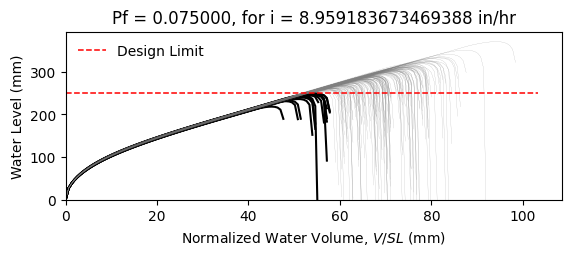

The data file committed next to this chart (first rows):
W12X16, L = 360.0 in, slope = 0.020833333333333332 in/in, dead load = 6.944444444444444e-05 kip/in…
zwlim AISC Appendix 2, zwlim DAMP, zwlim Proposed for ASCE 7, zwlim Neglect Ponding, dhnom Denver, dhnom New York, dhnom New Orleans, dh Denver, dh New York, dh New Orleans, dmax
8.869, 8.188, 7.956, 10.13, 0.5357, 0.5357, 0.5357, 2.182, 2.182, 2.182, 11.88, Safe, 
8.869, 8.188, 7.956, 10.13, 0.5357, 0.5357, 0.5357, 2.182, 2.182, 2.182, 10.62, Safe, 
8.869, 8.188, 7.956, 10.13, 0.5357, 0.5357, 0.5357, 2.182, 2.182, 2.182, 10.41, Safe, 
8.869, 8.188, 7.956, 10.13, 0.5357, 0.5357, 0.5357, 2.182, 2.182, 2.182, 12.06, Safe, 
8.869, 8.188, 7.956, 10.13, 0.5357, 0.5357, 0.5357, 2.182, 2.182, 2.182, 9.944, Safe, 
8.869, 8.188, 7.956, 10.13, 0.5357, 0.5357, 0.5357, 2.182, 2.182, 2.182, 14.59, Safe, 
8.869, 8.188, 7.956, 10.13, 0.5357, 0.5357, 0.5357, 2.182, 2.182, 2.182, 11.16, Safe, 
8.869, 8.188, 7.956, 10.13, 0.5357, 0.5357, 0.5357, 2.182, 2.182, 2.182, 10.21, Safe, 
8.869, 8.188, 7.956, 10.13, 0.5357, 0.5357, 0.5357, 2.182, 2.182, 2.182, 11.7, Safe, 
8.869, 8.188, 7.956, 10.13, 0.5357, 0.5357, 0.5357, 2.182, 2.182, 2.182, 11, Safe, 
8.869, 8.188, 7.956, 10.13, 0.5357, 0.5357, 0.5357, 2.182, 2.182, 2.182, 9.655, Fail, 
8.869, 8.188, 7.956, 10.13, 0.5357, 0.5357, 0.5357, 2.182, 2.182, 2.182, 9.432, Fail, 
8.869, 8.188, 7.956, 10.13, 0.5357, 0.5357, 0.5357, 2.182, 2.182, 2.182, 11.96, Safe, 
8.869, 8.188, 7.956, 10.13, 0.5357, 0.5357, 0.5357, 2.182, 2.182, 2.182, 10.45, Safe, 
8.869, 8.188, 7.956, 10.13, 0.5357, 0.5357, 0.5357, 2.182, 2.182, 2.182, 11.92, Safe, 
8.869, 8.188, 7.956, 10.13, 0.5357, 0.5357, 0.5357, 2.182, 2.182, 2.182, 10.98, Safe, 
8.869, 8.188, 7.956, 10.13, 0.5357, 0.5357, 0.5357, 2.182, 2.182, 2.182, 11.3, Safe, 
8.869, 8.188, 7.956, 10.13, 0.5357, 0.5357, 0.5357, 2.182, 2.182, 2.182, 12.39, Safe, 
8.869, 8.188, 7.956, 10.13, 0.5357, 0.5357, 0.5357, 2.182, 2.182, 2.182, 10.28, Safe, 
8.869, 8.188, 7.956, 10.13, 0.5357, 0.5357, 0.5357, 2.182, 2.182, 2.182, 10.84, Safe, 
8.869, 8.188, 7.956, 10.13, 0.5357, 0.5357, 0.5357, 2.182, 2.182, 2.182, 10.12, Safe, 
8.869, 8.188, 7.956, 10.13, 0.5357, 0.5357, 0.5357, 2.182, 2.182, 2.182, 11.91, Safe, 
8.869, 8.188, 7.956, 10.13, 0.5357, 0.5357, 0.5357, 2.182, 2.182, 2.182, 12.02, Safe, 
8.869, 8.188, 7.956, 10.13, 0.5357, 0.5357, 0.5357, 2.182, 2.182, 2.182, 11.11, Safe, 
8.869, 8.188, 7.956, 10.13, 0.5357, 0.5357, 0.5357, 2.182, 2.182, 2.182, 10.78, Safe, 
8.869, 8.188, 7.956, 10.13, 0.5357, 0.5357, 0.5357, 2.182, 2.182, 2.182, 9.566, Fail, 
8.869, 8.188, 7.956, 10.13, 0.5357, 0.5357, 0.5357, 2.182, 2.182, 2.182, 11.71, Safe, 
8.869, 8.188, 7.956, 10.13, 0.5357, 0.5357, 0.5357, 2.182, 2.182, 2.182, 11.25, Safe, 
8.869, 8.188, 7.956, 10.13, 0.5357, 0.5357, 0.5357, 2.182, 2.182, 2.182, 10.31, Safe, 
8.869, 8.188, 7.956, 10.13, 0.5357, 0.5357, 0.5357, 2.182, 2.182, 2.182, 12.58, Safe, 
8.869, 8.188, 7.956, 10.13, 0.5357, 0.5357, 0.5357, 2.182, 2.182, 2.182, 11.52, Safe, 
8.869, 8.188, 7.956, 10.13, 0.5357, 0.5357, 0.5357, 2.182, 2.182, 2.182, 11.58, Safe, 
8.869, 8.188, 7.956, 10.13, 0.5357, 0.5357, 0.5357, 2.182, 2.182, 2.182, 10.56, Safe, 
8.869, 8.188, 7.956, 10.13, 0.5357, 0.5357, 0.5357, 2.182, 2.182, 2.182, 12.4, Safe, 
8.869, 8.188, 7.956, 10.13, 0.5357, 0.5357, 0.5357, 2.182, 2.182, 2.182, 11.8, Safe, 
8.869, 8.188, 7.956, 10.13, 0.5357, 0.5357, 0.5357, 2.182, 2.182, 2.182, 10.26, Safe, 
8.869, 8.188, 7.956, 10.13, 0.5357, 0.5357, 0.5357, 2.182, 2.182, 2.182, 11.35, Safe, 
8.869, 8.188, 7.956, 10.13, 0.5357, 0.5357, 0.5357, 2.182, 2.182, 2.182, 11.71, Safe, 
8.869, 8.188, 7.956, 10.13, 0.5357, 0.5357, 0.5357, 2.182, 2.182, 2.182, 12.21, Safe, 
8.869, 8.188, 7.956, 10.13, 0.5357, 0.5357, 0.5357, 2.182, 2.182, 2.182, 9.758, Fail, 
8.869, 8.188, 7.956, 10.13, 0.5357, 0.5357, 0.5357, 2.182, 2.182, 2.182, 12.57, Safe, 
8.869, 8.188, 7.956, 10.13, 0.5357, 0.5357, 0.5357, 2.182, 2.182, 2.182, 10.66, Safe, 
8.869, 8.188, 7.956, 10.13, 0.5357, 0.5357, 0.5357, 2.182, 2.182, 2.182, 10.97, Safe, 
8.869, 8.188, 7.956, 10.13, 0.5357, 0.5357, 0.5357, 2.182, 2.182, 2.182, 10.95, Safe, 
8.869, 8.188, 7.956, 10.13, 0.5357, 0.5357, 0.5357, 2.182, 2.182, 2.182, 12.19, Safe, 
8.869, 8.188, 7.956, 10.13, 0.5357, 0.5357, 0.5357, 2.182, 2.182, 2.182, 9.81, Fail, 
8.869, 8.188, 7.956, 10.13, 0.5357, 0.5357, 0.5357, 2.182, 2.182, 2.182, 11.27, Safe, 
8.869, 8.188, 7.956, 10.13, 0.5357, 0.5357, 0.5357, 2.182, 2.182, 2.182, 10.42, Safe, 
8.869, 8.188, 7.956, 10.13, 0.5357, 0.5357, 0.5357, 2.182, 2.182, 2.182, 11.25, Safe, 
8.869, 8.188, 7.956, 10.13, 0.5357, 0.5357, 0.5357, 2.182, 2.182, 2.182, 10.29, Safe, 
8.869, 8.188, 7.956, 10.13, 0.5357, 0.5357, 0.5357, 2.182, 2.182, 2.182, 11.86, Safe, 
8.869, 8.188, 7.956, 10.13, 0.5357, 0.5357, 0.5357, 2.182, 2.182, 2.182, 9.151, Fail, 
8.869, 8.188, 7.956, 10.13, 0.5357, 0.5357, 0.5357, 2.182, 2.182, 2.182, 11.31, Safe, 
8.869, 8.188, 7.956, 10.13, 0.5357, 0.5357, 0.5357, 2.182, 2.182, 2.182, 10.55, Safe, 
8.869, 8.188, 7.956, 10.13, 0.5357, 0.5357, 0.5357, 2.182, 2.182, 2.182, 12.7, Safe, 
8.869, 8.188, 7.956, 10.13, 0.5357, 0.5357, 0.5357, 2.182, 2.182, 2.182, 10.3, Safe, 
8.869, 8.188, 7.956, 10.13, 0.5357, 0.5357, 0.5357, 2.182, 2.182, 2.182, 11.01, Safe, 
8.869, 8.188, 7.956, 10.13, 0.5357, 0.5357, 0.5357, 2.182, 2.182, 2.182, 10.38, Safe, 
8.869, 8.188, 7.956, 10.13, 0.5357, 0.5357, 0.5357, 2.182, 2.182, 2.182, 9.697, Fail, 
... 142 more rows
